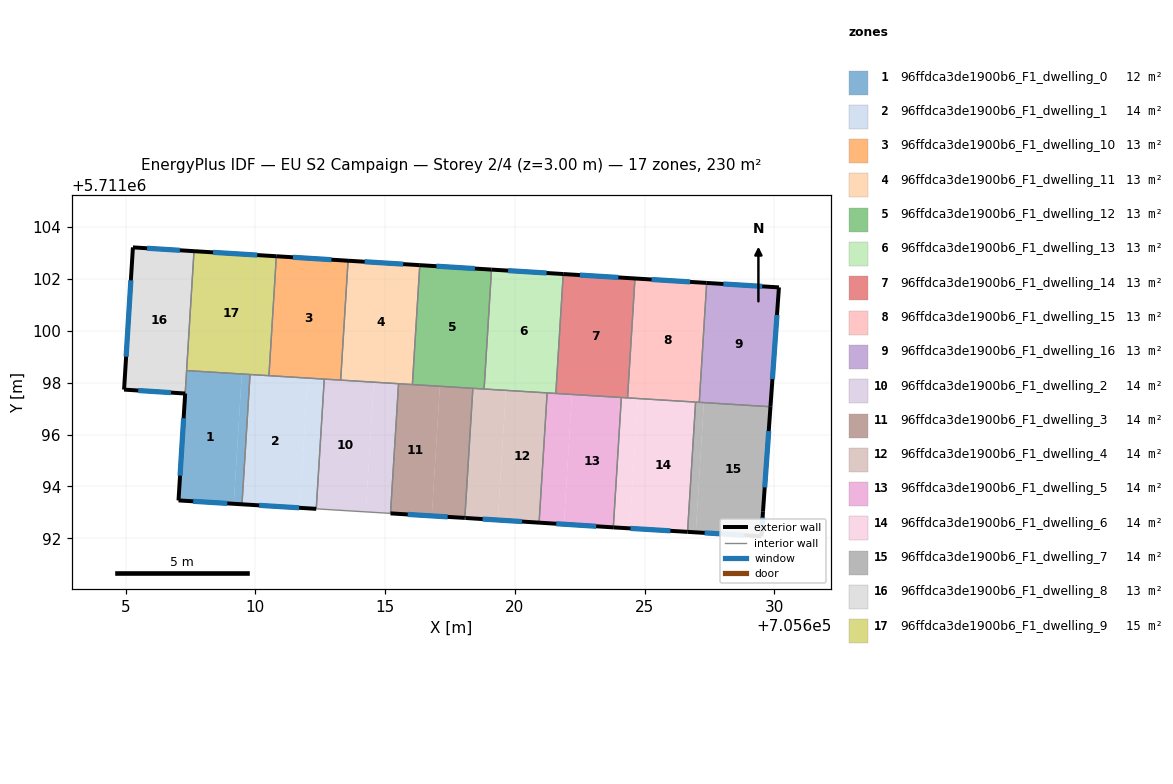
=== STOREY PLAN SPEC (per zone: floor XY polygon, exterior-wall plan segments, windows/doors) ===
zone 1: 96ffdca3de1900b6_F1_dwelling_0  (12.3 m²)
  floor: (705609.48, 5711098.33) (705609.17, 5711093.33) (705607.04, 5711093.46) (705607.35, 5711098.46)
  floor: (705608.54, 5711098.39) (705607.35, 5711098.46) (705607.04, 5711093.46) (705607.35, 5711098.46)
  floor: (705609.79, 5711098.31) (705609.48, 5711093.31) (705609.17, 5711093.33) (705609.48, 5711098.33)
  exterior wall: (705607.04, 5711093.46) – (705609.48, 5711093.31)  [2.5 m]
    window: (705607.60, 5711093.43) – (705608.92, 5711093.35)  [2.1 m²]
  exterior wall: (705607.29, 5711097.58) – (705607.04, 5711093.46)  [4.1 m]
    window: (705607.24, 5711096.63) – (705607.10, 5711094.42)  [3.6 m²]
  interior walls: 4
zone 2: 96ffdca3de1900b6_F1_dwelling_1  (14.4 m²)
  floor: (705612.02, 5711098.18) (705611.71, 5711093.18) (705609.48, 5711093.31) (705609.79, 5711098.31)
  floor: (705612.65, 5711098.14) (705612.35, 5711093.14) (705611.71, 5711093.18) (705612.02, 5711098.18)
  exterior wall: (705609.48, 5711093.31) – (705612.35, 5711093.14)  [2.9 m]
    window: (705610.15, 5711093.27) – (705611.68, 5711093.18)  [2.5 m²]
  interior walls: 4
zone 3: 96ffdca3de1900b6_F1_dwelling_10  (12.8 m²)
  floor: (705613.57, 5711102.70) (705613.29, 5711098.10) (705610.52, 5711098.27) (705610.81, 5711102.87)
  exterior wall: (705613.57, 5711102.70) – (705610.81, 5711102.87)  [2.8 m]
    window: (705612.93, 5711102.74) – (705611.45, 5711102.83)  [2.4 m²]
  interior walls: 4
zone 4: 96ffdca3de1900b6_F1_dwelling_11  (12.8 m²)
  floor: (705616.34, 5711102.53) (705616.05, 5711097.93) (705613.29, 5711098.10) (705613.57, 5711102.70)
  exterior wall: (705616.34, 5711102.53) – (705613.57, 5711102.70)  [2.8 m]
    window: (705615.70, 5711102.57) – (705614.21, 5711102.66)  [2.4 m²]
  interior walls: 4
zone 5: 96ffdca3de1900b6_F1_dwelling_12  (12.8 m²)
  floor: (705619.10, 5711102.36) (705618.81, 5711097.75) (705616.05, 5711097.93) (705616.34, 5711102.53)
  exterior wall: (705619.10, 5711102.36) – (705616.34, 5711102.53)  [2.8 m]
    window: (705618.46, 5711102.40) – (705616.98, 5711102.49)  [2.4 m²]
  interior walls: 4
zone 6: 96ffdca3de1900b6_F1_dwelling_13  (12.8 m²)
  floor: (705621.86, 5711102.19) (705621.58, 5711097.58) (705618.81, 5711097.75) (705619.10, 5711102.36)
  exterior wall: (705621.86, 5711102.19) – (705619.10, 5711102.36)  [2.8 m]
    window: (705621.22, 5711102.23) – (705619.74, 5711102.32)  [2.4 m²]
  interior walls: 4
zone 7: 96ffdca3de1900b6_F1_dwelling_14  (12.8 m²)
  floor: (705624.63, 5711102.01) (705624.34, 5711097.41) (705621.58, 5711097.58) (705621.86, 5711102.19)
  exterior wall: (705624.63, 5711102.01) – (705621.86, 5711102.19)  [2.8 m]
    window: (705623.99, 5711102.05) – (705622.50, 5711102.15)  [2.4 m²]
  interior walls: 4
zone 8: 96ffdca3de1900b6_F1_dwelling_15  (12.8 m²)
  floor: (705627.39, 5711101.84) (705627.11, 5711097.24) (705624.34, 5711097.41) (705624.63, 5711102.01)
  exterior wall: (705627.39, 5711101.84) – (705624.63, 5711102.01)  [2.8 m]
    window: (705626.75, 5711101.88) – (705625.27, 5711101.98)  [2.4 m²]
  interior walls: 4
zone 9: 96ffdca3de1900b6_F1_dwelling_16  (12.8 m²)
  floor: (705630.18, 5711101.67) (705629.85, 5711097.07) (705627.11, 5711097.24) (705627.39, 5711101.84)
  exterior wall: (705629.85, 5711097.07) – (705630.18, 5711101.67)  [4.6 m]
    window: (705629.93, 5711098.14) – (705630.10, 5711100.61)  [4.0 m²]
  exterior wall: (705630.18, 5711101.67) – (705627.39, 5711101.84)  [2.8 m]
    window: (705629.53, 5711101.71) – (705628.04, 5711101.80)  [2.4 m²]
  interior walls: 2
zone 10: 96ffdca3de1900b6_F1_dwelling_2  (14.4 m²)
  floor: (705614.56, 5711098.02) (705614.25, 5711093.02) (705612.35, 5711093.14) (705612.65, 5711098.14)
  floor: (705615.52, 5711097.96) (705615.21, 5711092.96) (705614.25, 5711093.02) (705614.56, 5711098.02)
  interior walls: 5
zone 11: 96ffdca3de1900b6_F1_dwelling_3  (14.4 m²)
  floor: (705617.11, 5711097.86) (705616.80, 5711092.87) (705615.21, 5711092.96) (705615.52, 5711097.96)
  floor: (705618.38, 5711097.78) (705618.07, 5711092.79) (705616.80, 5711092.87) (705617.11, 5711097.86)
  exterior wall: (705615.21, 5711092.96) – (705618.07, 5711092.79)  [2.9 m]
    window: (705615.87, 5711092.92) – (705617.41, 5711092.83)  [2.5 m²]
  interior walls: 4
zone 12: 96ffdca3de1900b6_F1_dwelling_4  (14.4 m²)
  floor: (705619.65, 5711097.70) (705619.34, 5711092.71) (705618.10, 5711092.79) (705618.07, 5711092.79) (705618.38, 5711097.78)
  floor: (705621.24, 5711097.60) (705620.93, 5711092.61) (705619.34, 5711092.71) (705619.65, 5711097.70)
  exterior wall: (705618.10, 5711092.79) – (705620.93, 5711092.61)  [2.8 m]
    window: (705618.76, 5711092.74) – (705620.28, 5711092.65)  [2.5 m²]
  exterior wall: (705618.07, 5711092.79) – (705618.10, 5711092.79)  [0.0 m]
  interior walls: 4
zone 13: 96ffdca3de1900b6_F1_dwelling_5  (14.4 m²)
  floor: (705624.10, 5711097.43) (705623.79, 5711092.42) (705623.76, 5711092.42) (705621.89, 5711092.54) (705622.20, 5711097.55)
  floor: (705622.20, 5711097.55) (705621.89, 5711092.54) (705620.93, 5711092.61) (705621.24, 5711097.60)
  exterior wall: (705620.93, 5711092.61) – (705623.79, 5711092.42)  [2.9 m]
    window: (705621.60, 5711092.56) – (705623.13, 5711092.47)  [2.5 m²]
  interior walls: 4
zone 14: 96ffdca3de1900b6_F1_dwelling_6  (14.4 m²)
  floor: (705626.96, 5711097.25) (705626.66, 5711092.25) (705624.43, 5711092.38) (705624.74, 5711097.39)
  floor: (705624.74, 5711097.39) (705624.43, 5711092.38) (705623.79, 5711092.42) (705624.10, 5711097.43)
  exterior wall: (705623.79, 5711092.42) – (705626.66, 5711092.25)  [2.9 m]
    window: (705624.46, 5711092.38) – (705625.99, 5711092.29)  [2.5 m²]
  interior walls: 4
zone 15: 96ffdca3de1900b6_F1_dwelling_7  (14.4 m²)
  floor: (705627.28, 5711097.23) (705626.97, 5711092.23) (705626.66, 5711092.25) (705626.96, 5711097.25)
  floor: (705629.85, 5711097.07) (705629.56, 5711093.03) (705629.50, 5711092.08) (705626.97, 5711092.23) (705627.28, 5711097.23)
  exterior wall: (705629.56, 5711093.03) – (705629.85, 5711097.07)  [4.1 m]
    window: (705629.63, 5711093.96) – (705629.78, 5711096.14)  [3.5 m²]
  exterior wall: (705629.50, 5711092.08) – (705629.56, 5711093.03)  [1.0 m]
    window: (705629.52, 5711092.30) – (705629.55, 5711092.81)  [0.8 m²]
  exterior wall: (705626.66, 5711092.25) – (705629.50, 5711092.08)  [2.9 m]
    window: (705627.31, 5711092.21) – (705628.84, 5711092.12)  [2.5 m²]
  interior walls: 3
zone 16: 96ffdca3de1900b6_F1_dwelling_8  (13.0 m²)
  floor: (705607.64, 5711103.07) (705607.30, 5711097.58) (705604.94, 5711097.73) (705605.28, 5711103.21)
  exterior wall: (705607.64, 5711103.07) – (705605.28, 5711103.21)  [2.4 m]
    window: (705607.09, 5711103.10) – (705605.83, 5711103.18)  [2.0 m²]
  exterior wall: (705604.94, 5711097.73) – (705607.30, 5711097.58)  [2.4 m]
    window: (705605.49, 5711097.70) – (705606.75, 5711097.62)  [2.0 m²]
  exterior wall: (705605.28, 5711103.21) – (705604.94, 5711097.73)  [5.5 m]
    window: (705605.20, 5711101.94) – (705605.02, 5711099.00)  [4.8 m²]
  interior walls: 2
zone 17: 96ffdca3de1900b6_F1_dwelling_9  (14.7 m²)
  floor: (705610.81, 5711102.87) (705610.52, 5711098.27) (705607.35, 5711098.46) (705607.64, 5711103.07)
  exterior wall: (705610.81, 5711102.87) – (705607.64, 5711103.07)  [3.2 m]
    window: (705610.07, 5711102.92) – (705608.37, 5711103.02)  [2.8 m²]
  interior walls: 5

=== DERIVED (storey summary) ===
Building: EU S2 Campaign
Storey: 2 of 4  (floor level z = 3.00 m)
Storey gross floor area: 229.8 m²
Zones on this storey: 17
  - 96ffdca3de1900b6_F1_dwelling_0: floor 12.3 m²; exterior wall 6.6 m (19.7 m²); 2 window(s) 5.7 m²; WWR 28.8%
  - 96ffdca3de1900b6_F1_dwelling_1: floor 14.4 m²; exterior wall 2.9 m (8.6 m²); 1 window(s) 2.5 m²; WWR 28.8%
  - 96ffdca3de1900b6_F1_dwelling_10: floor 12.8 m²; exterior wall 2.8 m (8.3 m²); 1 window(s) 2.4 m²; WWR 28.8%
  - 96ffdca3de1900b6_F1_dwelling_11: floor 12.8 m²; exterior wall 2.8 m (8.3 m²); 1 window(s) 2.4 m²; WWR 28.8%
  - 96ffdca3de1900b6_F1_dwelling_12: floor 12.8 m²; exterior wall 2.8 m (8.3 m²); 1 window(s) 2.4 m²; WWR 28.8%
  - 96ffdca3de1900b6_F1_dwelling_13: floor 12.8 m²; exterior wall 2.8 m (8.3 m²); 1 window(s) 2.4 m²; WWR 28.8%
  - 96ffdca3de1900b6_F1_dwelling_14: floor 12.8 m²; exterior wall 2.8 m (8.3 m²); 1 window(s) 2.4 m²; WWR 28.8%
  - 96ffdca3de1900b6_F1_dwelling_15: floor 12.8 m²; exterior wall 2.8 m (8.3 m²); 1 window(s) 2.4 m²; WWR 28.8%
  - 96ffdca3de1900b6_F1_dwelling_16: floor 12.8 m²; exterior wall 7.4 m (22.2 m²); 2 window(s) 6.4 m²; WWR 28.8%
  - 96ffdca3de1900b6_F1_dwelling_2: floor 14.4 m²
  - 96ffdca3de1900b6_F1_dwelling_3: floor 14.4 m²; exterior wall 2.9 m (8.6 m²); 1 window(s) 2.5 m²; WWR 28.8%
  - 96ffdca3de1900b6_F1_dwelling_4: floor 14.4 m²; exterior wall 2.9 m (8.6 m²); 1 window(s) 2.5 m²; WWR 28.6%
  - 96ffdca3de1900b6_F1_dwelling_5: floor 14.4 m²; exterior wall 2.9 m (8.6 m²); 1 window(s) 2.5 m²; WWR 28.8%
  - 96ffdca3de1900b6_F1_dwelling_6: floor 14.4 m²; exterior wall 2.9 m (8.6 m²); 1 window(s) 2.5 m²; WWR 28.8%
  - 96ffdca3de1900b6_F1_dwelling_7: floor 14.4 m²; exterior wall 7.9 m (23.6 m²); 3 window(s) 6.8 m²; WWR 28.8%
  - 96ffdca3de1900b6_F1_dwelling_8: floor 13.0 m²; exterior wall 10.2 m (30.6 m²); 3 window(s) 8.8 m²; WWR 28.8%
  - 96ffdca3de1900b6_F1_dwelling_9: floor 14.7 m²; exterior wall 3.2 m (9.5 m²); 1 window(s) 2.8 m²; WWR 28.8%
Zone adjacency (shared interzone walls):
  - 96ffdca3de1900b6_F1_dwelling_0 ↔ 96ffdca3de1900b6_F1_dwelling_1
  - 96ffdca3de1900b6_F1_dwelling_0 ↔ 96ffdca3de1900b6_F1_dwelling_8
  - 96ffdca3de1900b6_F1_dwelling_0 ↔ 96ffdca3de1900b6_F1_dwelling_9
  - 96ffdca3de1900b6_F1_dwelling_1 ↔ 96ffdca3de1900b6_F1_dwelling_10
  - 96ffdca3de1900b6_F1_dwelling_1 ↔ 96ffdca3de1900b6_F1_dwelling_2
  - 96ffdca3de1900b6_F1_dwelling_1 ↔ 96ffdca3de1900b6_F1_dwelling_9
  - 96ffdca3de1900b6_F1_dwelling_10 ↔ 96ffdca3de1900b6_F1_dwelling_11
  - 96ffdca3de1900b6_F1_dwelling_10 ↔ 96ffdca3de1900b6_F1_dwelling_2
  - 96ffdca3de1900b6_F1_dwelling_10 ↔ 96ffdca3de1900b6_F1_dwelling_9
  - 96ffdca3de1900b6_F1_dwelling_11 ↔ 96ffdca3de1900b6_F1_dwelling_12
  - 96ffdca3de1900b6_F1_dwelling_11 ↔ 96ffdca3de1900b6_F1_dwelling_2
  - 96ffdca3de1900b6_F1_dwelling_11 ↔ 96ffdca3de1900b6_F1_dwelling_3
  - 96ffdca3de1900b6_F1_dwelling_12 ↔ 96ffdca3de1900b6_F1_dwelling_13
  - 96ffdca3de1900b6_F1_dwelling_12 ↔ 96ffdca3de1900b6_F1_dwelling_3
  - 96ffdca3de1900b6_F1_dwelling_12 ↔ 96ffdca3de1900b6_F1_dwelling_4
  - 96ffdca3de1900b6_F1_dwelling_13 ↔ 96ffdca3de1900b6_F1_dwelling_14
  - 96ffdca3de1900b6_F1_dwelling_13 ↔ 96ffdca3de1900b6_F1_dwelling_4
  - 96ffdca3de1900b6_F1_dwelling_13 ↔ 96ffdca3de1900b6_F1_dwelling_5
  - 96ffdca3de1900b6_F1_dwelling_14 ↔ 96ffdca3de1900b6_F1_dwelling_15
  - 96ffdca3de1900b6_F1_dwelling_14 ↔ 96ffdca3de1900b6_F1_dwelling_5
  - 96ffdca3de1900b6_F1_dwelling_14 ↔ 96ffdca3de1900b6_F1_dwelling_6
  - 96ffdca3de1900b6_F1_dwelling_15 ↔ 96ffdca3de1900b6_F1_dwelling_16
  - 96ffdca3de1900b6_F1_dwelling_15 ↔ 96ffdca3de1900b6_F1_dwelling_6
  - 96ffdca3de1900b6_F1_dwelling_15 ↔ 96ffdca3de1900b6_F1_dwelling_7
  - 96ffdca3de1900b6_F1_dwelling_16 ↔ 96ffdca3de1900b6_F1_dwelling_7
  - 96ffdca3de1900b6_F1_dwelling_2 ↔ 96ffdca3de1900b6_F1_dwelling_3
  - 96ffdca3de1900b6_F1_dwelling_3 ↔ 96ffdca3de1900b6_F1_dwelling_4
  - 96ffdca3de1900b6_F1_dwelling_4 ↔ 96ffdca3de1900b6_F1_dwelling_5
  - 96ffdca3de1900b6_F1_dwelling_5 ↔ 96ffdca3de1900b6_F1_dwelling_6
  - 96ffdca3de1900b6_F1_dwelling_6 ↔ 96ffdca3de1900b6_F1_dwelling_7
  - 96ffdca3de1900b6_F1_dwelling_8 ↔ 96ffdca3de1900b6_F1_dwelling_9